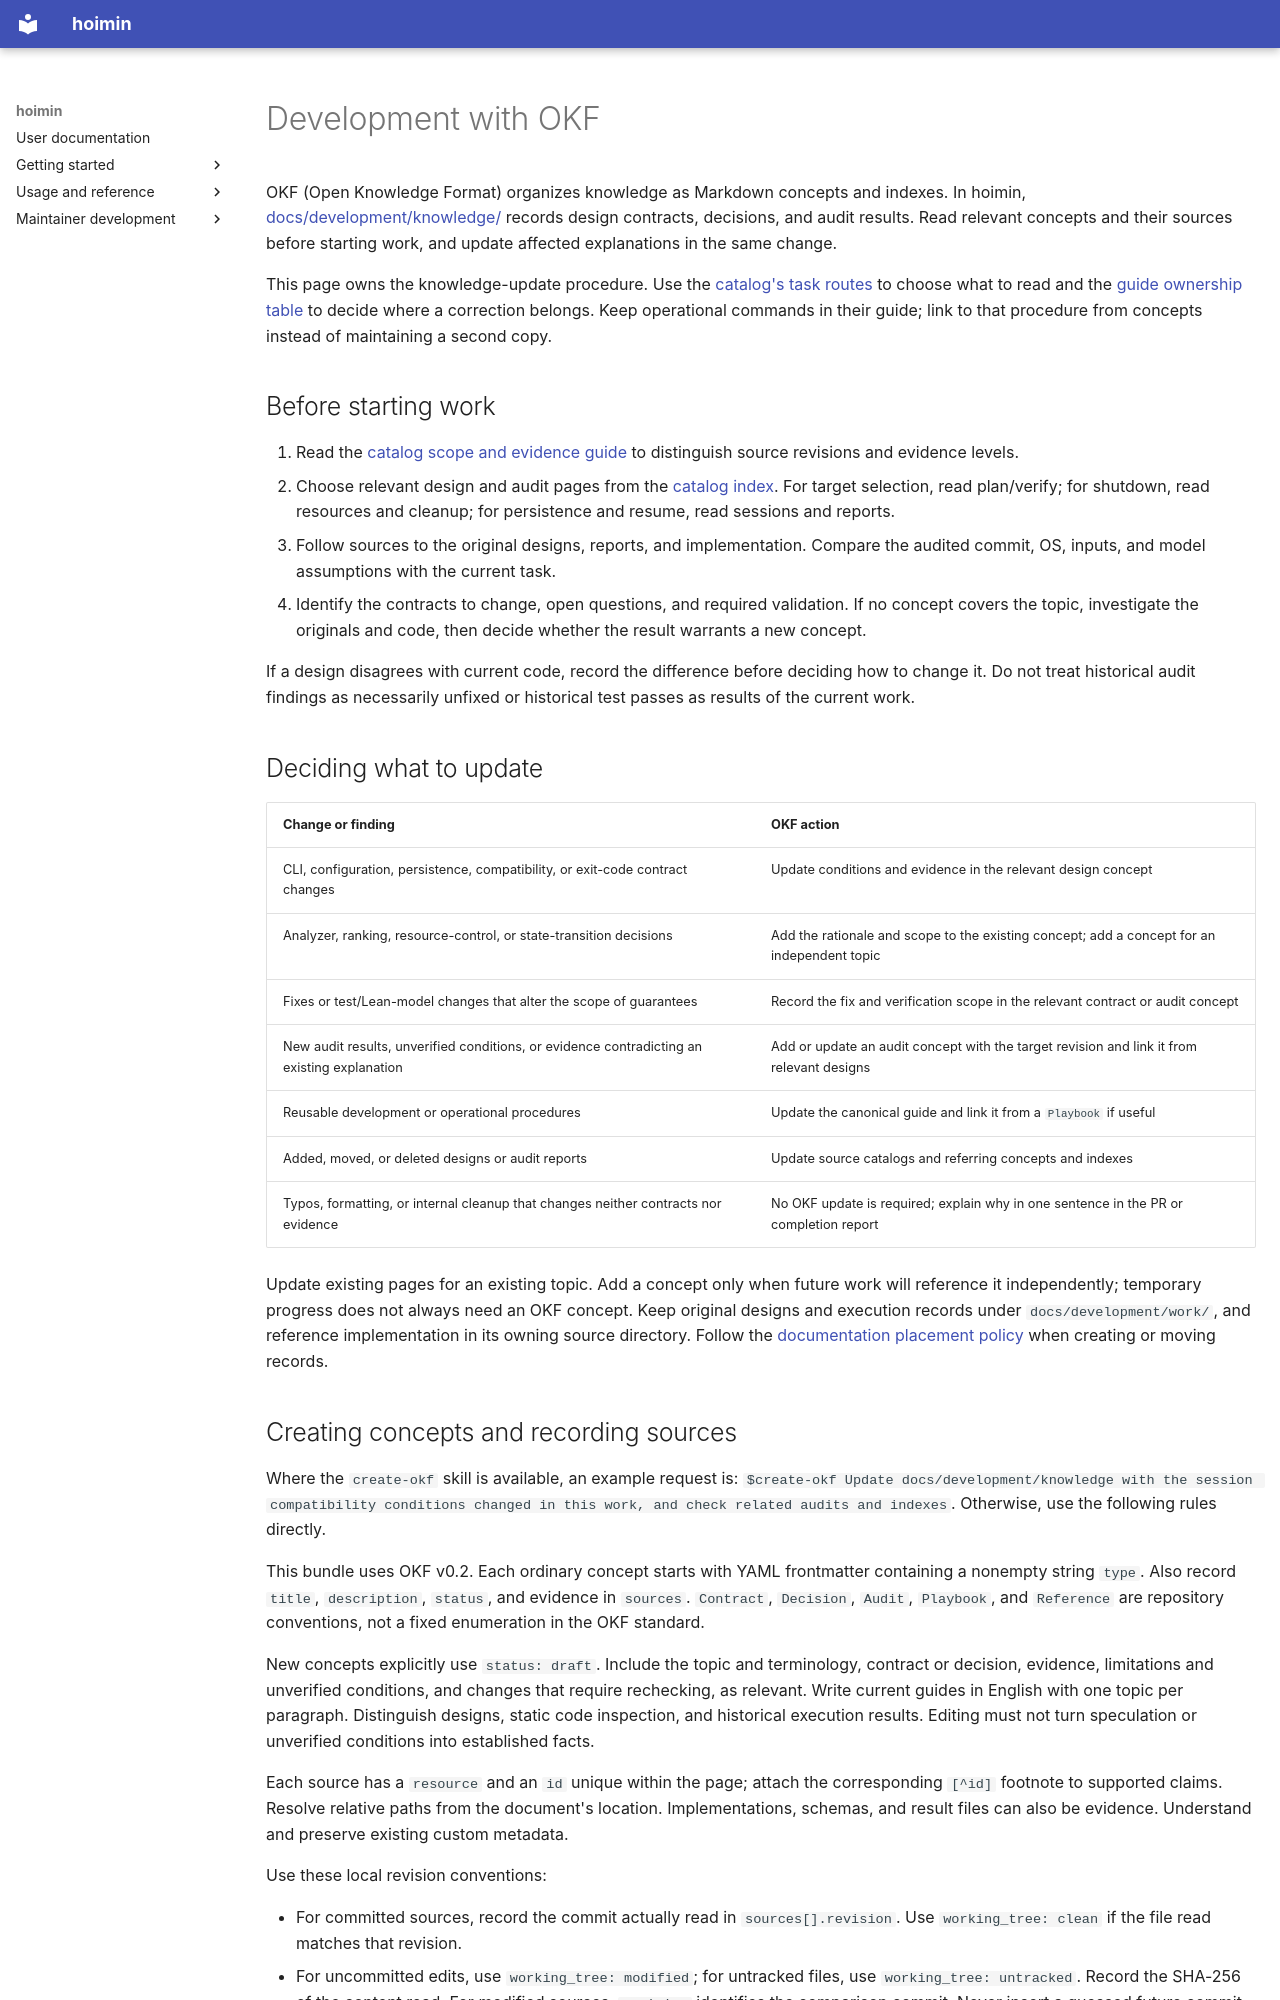

repository: HayaoSuzuki/hoimin · page: development/guides/okf-workflow/index.html · generator: mkdocs

# Development with OKF

OKF (Open Knowledge Format) organizes knowledge as Markdown concepts and indexes. In hoimin, [docs/development/knowledge/](../knowledge/index.md) records design contracts, decisions, and audit results. Read relevant concepts and their sources before starting work, and update affected explanations in the same change.

This page owns the knowledge-update procedure. Use the
[catalog's task routes](../knowledge/index.md#start-with-your-task) to choose what
to read and the [guide ownership table](../knowledge/overview.md#current-guides-and-original-records)
to decide where a correction belongs. Keep operational commands in their guide;
link to that procedure from concepts instead of maintaining a second copy.

## Before starting work

1. Read the [catalog scope and evidence guide](../knowledge/overview.md) to distinguish source revisions and evidence levels.
2. Choose relevant design and audit pages from the [catalog index](../knowledge/index.md). For target selection, read plan/verify; for shutdown, read resources and cleanup; for persistence and resume, read sessions and reports.
3. Follow sources to the original designs, reports, and implementation. Compare the audited commit, OS, inputs, and model assumptions with the current task.
4. Identify the contracts to change, open questions, and required validation. If no concept covers the topic, investigate the originals and code, then decide whether the result warrants a new concept.

If a design disagrees with current code, record the difference before deciding how to change it. Do not treat historical audit findings as necessarily unfixed or historical test passes as results of the current work.

## Deciding what to update

| Change or finding | OKF action |
| --- | --- |
| CLI, configuration, persistence, compatibility, or exit-code contract changes | Update conditions and evidence in the relevant design concept |
| Analyzer, ranking, resource-control, or state-transition decisions | Add the rationale and scope to the existing concept; add a concept for an independent topic |
| Fixes or test/Lean-model changes that alter the scope of guarantees | Record the fix and verification scope in the relevant contract or audit concept |
| New audit results, unverified conditions, or evidence contradicting an existing explanation | Add or update an audit concept with the target revision and link it from relevant designs |
| Reusable development or operational procedures | Update the canonical guide and link it from a `Playbook` if useful |
| Added, moved, or deleted designs or audit reports | Update source catalogs and referring concepts and indexes |
| Typos, formatting, or internal cleanup that changes neither contracts nor evidence | No OKF update is required; explain why in one sentence in the PR or completion report |

Update existing pages for an existing topic. Add a concept only when future work will reference it independently; temporary progress does not always need an OKF concept. Keep original designs and execution records under `docs/development/work/`, and reference implementation in its owning source directory. Follow the [documentation placement policy](documentation.md#where-documents-belong) when creating or moving records.
